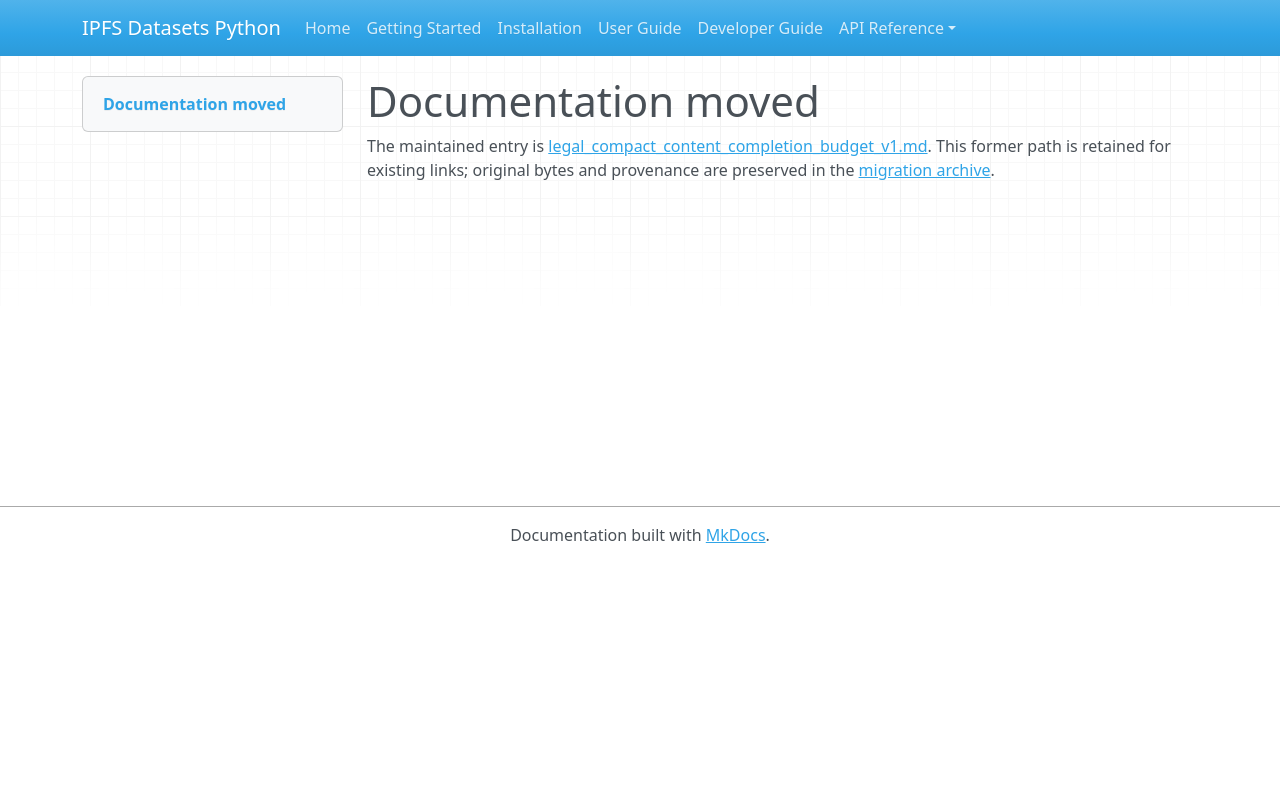

repository: endomorphosis/ipfs_datasets_py · page: autoencoders/legal_compact_content_completion_budget_v1/index.html · generator: mkdocs

# Documentation moved

The maintained entry is [legal_compact_content_completion_budget_v1.md](../../ipfs_datasets_py/logic/autoformal/docs/guides/legal_compact_content_completion_budget_v1.md). This former path is retained for existing links; original bytes and provenance are preserved in the [migration archive](../../ipfs_datasets_py/logic/autoformal/docs/ARCHIVE.md).

<!-- Legacy bookmarks refer to sections in the preserved original. -->
<a id="compact-legalir-completion-budget-policy"></a>
